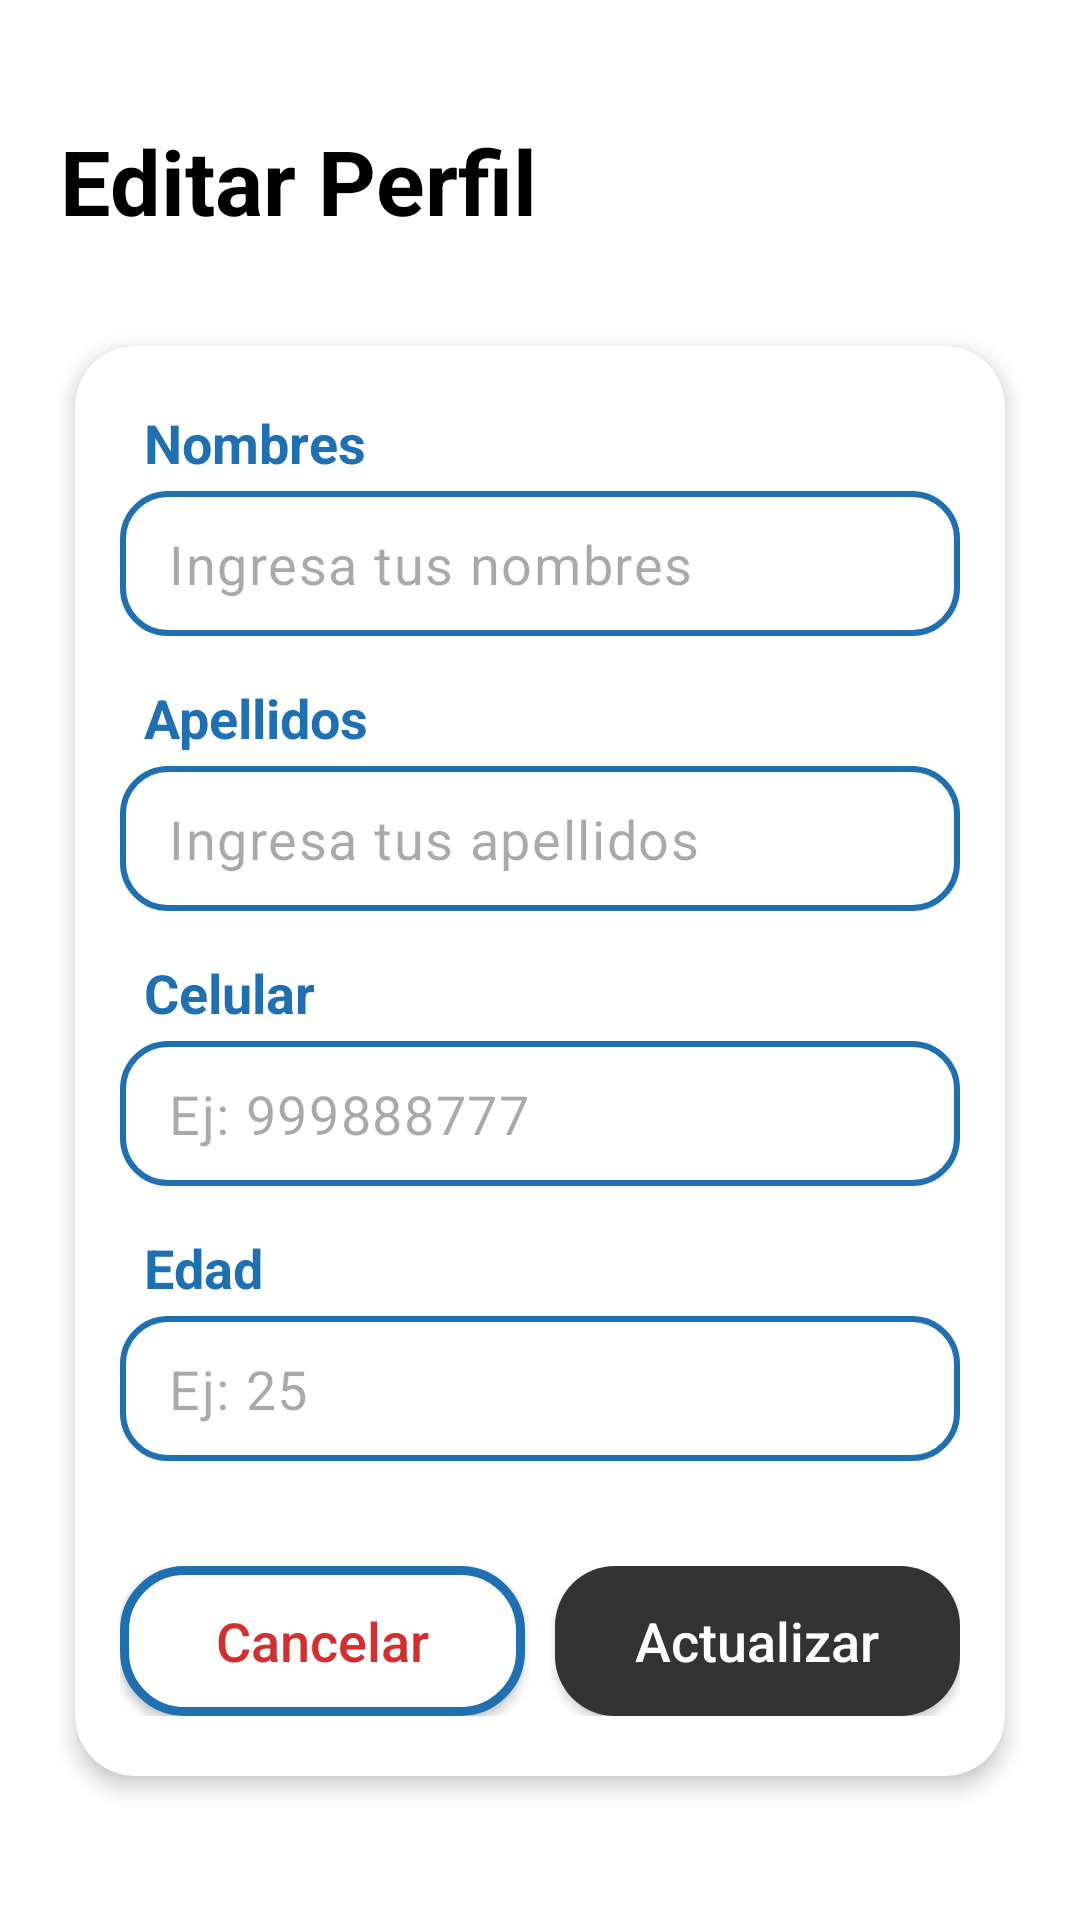

Here is an Android app screen rendered from its layout file. Give the layout XML and the strings, colors and styles it references.
<!-- AndroidManifest.xml: application theme Theme.Animals -->
<!-- res/layout/fragment_perfil.xml -->
<?xml version="1.0" encoding="utf-8"?>
<androidx.core.widget.NestedScrollView xmlns:android="http://schemas.android.com/apk/res/android"
    xmlns:app="http://schemas.android.com/apk/res-auto"
    xmlns:tools="http://schemas.android.com/tools"
    android:id="@+id/scrollEditarPerfil"
    android:layout_width="match_parent"
    android:layout_height="match_parent"
    android:background="@color/c50"
    android:fillViewport="true">

    <FrameLayout
        android:layout_width="match_parent"
        android:layout_height="wrap_content"
        android:background="@color/white">

        <LinearLayout
            android:layout_width="match_parent"
            android:layout_height="wrap_content"
            android:gravity="start"
            android:orientation="vertical">

            <TextView
                android:layout_width="wrap_content"
                android:layout_height="wrap_content"
                android:text="Editar Perfil"
                android:textColor="@color/black"
                android:textSize="30sp"
                android:textStyle="bold"
                android:layout_marginTop="40dp"
                android:layout_marginStart="20dp"
                android:drawablePadding="10dp"/>

            <LinearLayout
                android:layout_width="match_parent"
                android:layout_height="wrap_content"
                android:layout_marginTop="10dp"
                android:orientation="vertical">

                <androidx.cardview.widget.CardView
                    android:layout_width="match_parent"
                    android:layout_height="wrap_content"
                    android:layout_margin="25dp"
                    android:backgroundTint="@color/white"
                    app:cardElevation="4dp"
                    app:cardCornerRadius="20dp">

                    <LinearLayout
                        android:layout_width="match_parent"
                        android:layout_height="wrap_content"
                        android:orientation="vertical"
                        android:paddingHorizontal="15dp"
                        android:paddingVertical="20dp">

                        <TextView
                            android:layout_width="match_parent"
                            android:layout_height="wrap_content"
                            android:layout_marginStart="8dp"
                            android:layout_marginBottom="4dp"
                            android:text="Nombres"
                            android:textColor="@color/colorbase"
                            android:textSize="18sp"
                            android:textStyle="bold" />

                        <com.google.android.material.textfield.TextInputLayout
                            android:layout_width="match_parent"
                            android:layout_height="wrap_content"
                            app:hintEnabled="false">
                            <EditText
                                android:id="@+id/updTxtNombre"
                                android:layout_width="match_parent"
                                android:layout_height="wrap_content"
                                android:layout_marginBottom="15dp"
                                android:background="@drawable/custom_edittext"
                                android:drawableTint="@color/c900"
                                android:ems="10"
                                android:hint="Ingresa tus nombres"
                                android:inputType="textPersonName"
                                android:padding="12dp"
                                android:textColor="@color/c950"
                                android:textSize="18sp" />
                        </com.google.android.material.textfield.TextInputLayout>

                        <TextView
                            android:layout_width="match_parent"
                            android:layout_height="wrap_content"
                            android:layout_marginStart="8dp"
                            android:layout_marginBottom="4dp"
                            android:text="Apellidos"
                            android:textColor="@color/colorbase"
                            android:textSize="18sp"
                            android:textStyle="bold" />

                        <com.google.android.material.textfield.TextInputLayout
                            android:layout_width="match_parent"
                            android:layout_height="wrap_content"
                            app:hintEnabled="false">
                            <EditText
                                android:id="@+id/updTxtApellido"
                                android:layout_width="match_parent"
                                android:layout_height="wrap_content"
                                android:layout_marginBottom="15dp"
                                android:background="@drawable/custom_edittext"
                                android:drawableTint="@color/c900"
                                android:hint="Ingresa tus apellidos"
                                android:inputType="textPersonName"
                                android:padding="12dp"
                                android:textColor="@color/c950"
                                android:ems="10"
                                android:textSize="18sp" />
                        </com.google.android.material.textfield.TextInputLayout>

                        <TextView
                            android:layout_width="match_parent"
                            android:layout_height="wrap_content"
                            android:layout_marginStart="8dp"
                            android:layout_marginBottom="4dp"
                            android:text="Celular"
                            android:textColor="@color/colorbase"
                            android:textSize="18sp"
                            android:textStyle="bold" />

                        <com.google.android.material.textfield.TextInputLayout
                            android:layout_width="match_parent"
                            android:layout_height="wrap_content"
                            app:hintEnabled="false">
                            <EditText
                                android:id="@+id/updTxtCelular"
                                android:layout_width="match_parent"
                                android:layout_height="wrap_content"
                                android:layout_marginBottom="15dp"
                                android:background="@drawable/custom_edittext"
                                android:drawableTint="@color/c900"
                                android:hint="Ej: 999888777"
                                android:inputType="phone"
                                android:padding="12dp"
                                android:textColor="@color/c950"
                                android:textSize="18sp" />
                        </com.google.android.material.textfield.TextInputLayout>

                        <TextView
                            android:layout_width="match_parent"
                            android:layout_height="wrap_content"
                            android:layout_marginStart="8dp"
                            android:layout_marginBottom="4dp"
                            android:text="Edad"
                            android:textColor="@color/colorbase"
                            android:textSize="18sp"
                            android:textStyle="bold" />

                        <com.google.android.material.textfield.TextInputLayout
                            android:layout_width="match_parent"
                            android:layout_height="wrap_content"
                            app:hintEnabled="false">
                            <EditText
                                android:id="@+id/updTxtEdad"
                                android:layout_width="match_parent"
                                android:layout_height="wrap_content"
                                android:layout_marginBottom="15dp"
                                android:background="@drawable/custom_edittext"
                                android:drawableTint="@color/c900"
                                android:hint="Ej: 25"
                                android:inputType="number"
                                android:padding="12dp"
                                android:textColor="@color/c950"
                                android:textSize="18sp" />
                        </com.google.android.material.textfield.TextInputLayout>

                        <LinearLayout
                            android:layout_width="match_parent"
                            android:layout_height="wrap_content"
                            android:orientation="horizontal"
                            android:weightSum="2"
                            android:layout_marginTop="20dp">

                            <Button
                                android:id="@+id/btnCancelarEdicion"
                                android:layout_width="0dp"
                                android:layout_height="50dp"
                                android:layout_weight="1"
                                android:background="@drawable/button_border"
                                android:text="Cancelar"
                                android:textAllCaps="false"
                                android:textColor="#D32F2F"
                                android:textSize="18sp"
                                android:layout_marginEnd="5dp"/>

                            <Button
                                android:id="@+id/btnActualizarDatos"
                                android:layout_width="0dp"
                                android:layout_height="50dp"
                                android:layout_weight="1"
                                android:background="@drawable/custom_button"
                                android:text="Actualizar"
                                android:textAllCaps="false"
                                android:textColor="@color/white"
                                android:textSize="18sp"
                                android:layout_marginStart="5dp"/>
                        </LinearLayout>

                    </LinearLayout>
                </androidx.cardview.widget.CardView>
            </LinearLayout>
        </LinearLayout>
    </FrameLayout>
</androidx.core.widget.NestedScrollView>
<!-- resources referenced by this layout -->
<resources>
  <color name="black">#FF000000</color>
  <color name="c50">#fffbeb</color>
  <color name="c900">#78350F</color>
  <color name="c950">#451A03</color>
  <color name="colorbase">#1E70B3</color>
  <color name="white">#FFFFFFFF</color>
  <!-- drawable button_border (drawable) -->
  <?xml version="1.0" encoding="utf-8"?>
  <ripple xmlns:android="http://schemas.android.com/apk/res/android"
      android:color="?attr/colorControlHighlight"> 
  
      <item>
          <shape android:shape="rectangle">
              <solid android:color="@color/white" />
              <corners android:radius="20dp" /> 
              <stroke
                  android:background="@color/grisoscuro"
                  android:width="3dp"
                  android:color="@color/colorbase" />  
          </shape>
      </item>
  </ripple>
  <!-- drawable custom_button (drawable) -->
  <?xml version="1.0" encoding="utf-8"?>
  <ripple xmlns:android="http://schemas.android.com/apk/res/android"
      android:color="?attr/colorControlHighlight">
  
      <item>
          <shape android:shape="rectangle">
              <solid android:color="@color/grisoscuro" />
              <corners android:radius="20dp" />
          </shape>
      </item>
  </ripple>
  <!-- drawable custom_edittext (drawable) -->
  <?xml version="1.0" encoding="utf-8"?>
  <shape xmlns:android="http://schemas.android.com/apk/res/android"
      android:shape="rectangle">
      <stroke
          android:width="2dp"
          android:color="@color/colorbase"/>
      <corners
          android:radius="15dp"/>
  
  </shape>
  <style name="Theme.Animals" parent="Base.Theme.Animals" />
  <color name="grisoscuro">#333333</color>
  <style name="Base.Theme.Animals" parent="Theme.Material3.DayNight.NoActionBar">
          
          
      </style>
</resources>
